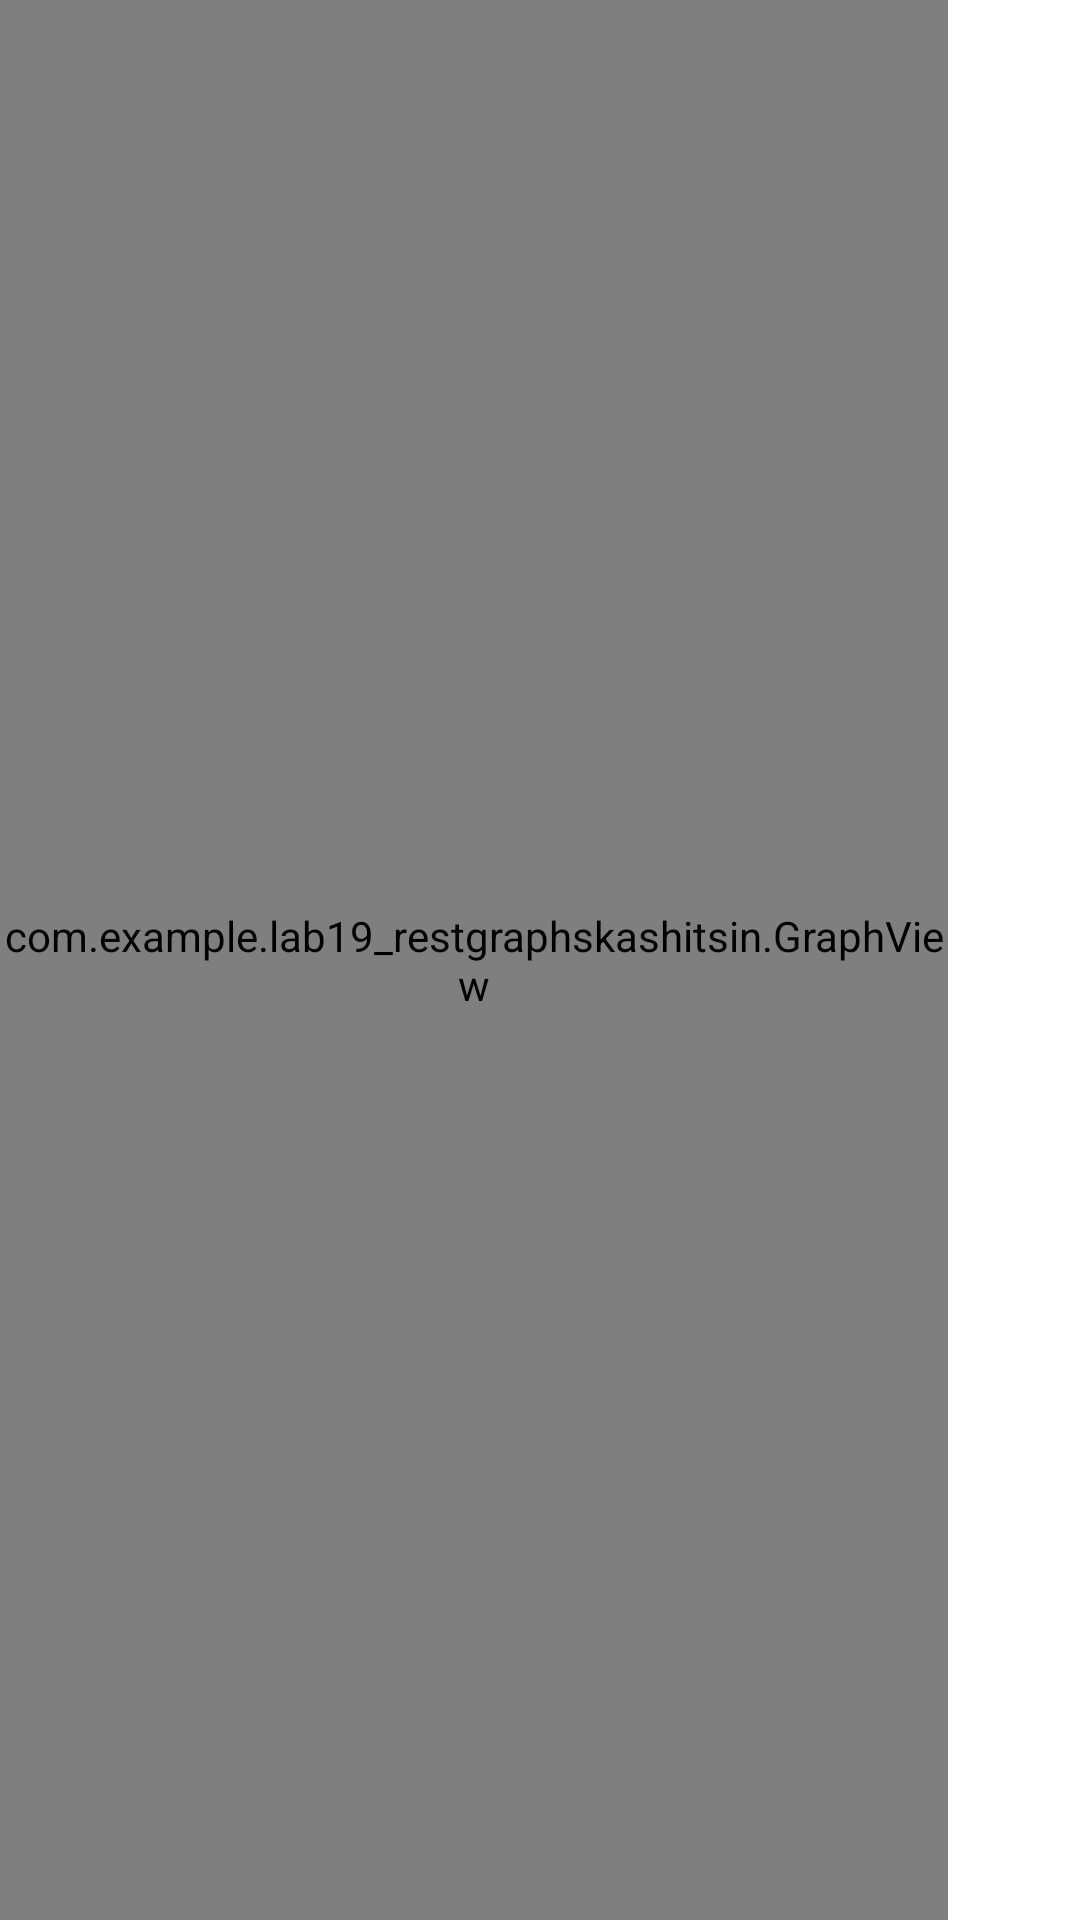

Here is an Android app screen rendered from its layout file. Give the layout XML and the strings, colors and styles it references.
<!-- AndroidManifest.xml: application theme Theme.Lab19RestGraphsKashitsin -->
<!-- res/layout/activity_interact_gtaph.xml -->
<?xml version="1.0" encoding="utf-8"?>
<LinearLayout xmlns:android="http://schemas.android.com/apk/res/android"
    xmlns:app="http://schemas.android.com/apk/res-auto"
    xmlns:tools="http://schemas.android.com/tools"
    android:id="@+id/layout_introot"
    android:layout_width="match_parent"
    android:layout_height="match_parent"
    android:orientation="horizontal"
    tools:context=".InteractGraphActivity">

    <com.example.lab19_restgraphskashitsin.GraphView
        android:id="@+id/graphView"
        android:layout_width="match_parent"
        android:layout_height="match_parent"
        android:layout_weight="1" />

    <LinearLayout
        android:id="@+id/layout_intGraph"
        android:layout_width="wrap_content"
        android:layout_height="wrap_content"
        android:layout_weight="1"
        android:orientation="vertical">

        <Button
            android:id="@+id/btn_addNode"
            android:layout_width="wrap_content"
            android:layout_height="wrap_content"
            android:onClick="onAddClick"
            tools:ignore="SpeakableTextPresentCheck"
            style="@style/Widget.MaterialComponents.Button.Icon"
            app:icon="@drawable/btnaddnode"
            />

        <Button
            android:id="@+id/btn_rmvNode"
            android:layout_width="wrap_content"
            android:layout_height="wrap_content"
            android:onClick="onRemoveClick"
            tools:ignore="SpeakableTextPresentCheck"
            style="@style/Widget.MaterialComponents.Button.Icon"
            app:icon="@drawable/btnrmvnode"
            />
        <Button
            android:id="@+id/btn_addLink"
            android:layout_width="match_parent"
            android:layout_height="wrap_content"
            android:onClick="onLinkClick"
            tools:ignore="SpeakableTextPresentCheck"
            style="@style/Widget.MaterialComponents.Button.Icon"
            app:icon="@drawable/btnaddlink"
            />
        <Button
            android:id="@+id/btn_rnvLink"
            android:layout_width="wrap_content"
            android:layout_height="wrap_content"
            android:onClick="onRemoveLink"
            tools:ignore="SpeakableTextPresentCheck"
            style="@style/Widget.MaterialComponents.Button.Icon"
            app:icon="@drawable/btnrmvlink"
            />
        <Button
            android:id="@+id/btn_rnmNode"
            android:layout_width="wrap_content"
            android:layout_height="wrap_content"
            android:onClick="onNodeName"
            tools:ignore="SpeakableTextPresentCheck"
            style="@style/Widget.MaterialComponents.Button.Icon"
            app:icon="@drawable/btnnamenode"
            />
        <Button
            android:id="@+id/btn_rnmLink"
            android:layout_width="wrap_content"
            android:layout_height="wrap_content"
            android:onClick="onLinkName"
            tools:ignore="SpeakableTextPresentCheck"
            style="@style/Widget.MaterialComponents.Button.Icon"
            app:icon="@drawable/btnnamelink"
            />
    </LinearLayout>
</LinearLayout>
<!-- resources referenced by this layout -->
<resources>
  <!-- drawable btnaddlink: png bitmap (drawable, 560 bytes) -->
  <!-- drawable btnaddnode: png bitmap (drawable, 484 bytes) -->
  <!-- drawable btnnamelink: png bitmap (drawable, 665 bytes) -->
  <!-- drawable btnnamenode: png bitmap (drawable, 576 bytes) -->
  <!-- drawable btnrmvlink: png bitmap (drawable, 638 bytes) -->
  <!-- drawable btnrmvnode: png bitmap (drawable, 528 bytes) -->
  <style name="Theme.Lab19RestGraphsKashitsin" parent="Theme.MaterialComponents.DayNight.DarkActionBar">
          
          <item name="colorPrimary">@color/purple_500</item>
          <item name="colorPrimaryVariant">@color/purple_700</item>
          <item name="colorOnPrimary">@color/white</item>
          
          <item name="colorSecondary">@color/teal_200</item>
          <item name="colorSecondaryVariant">@color/teal_700</item>
          <item name="colorOnSecondary">@color/black</item>
          
          <item name="android:statusBarColor" tools:targetApi="l">?attr/colorPrimaryVariant</item>
          
      </style>
  <!-- not gathered from this repository: default colours our renderer supplied (Android Studio template values) -->
  <color name="purple_500">#FF6200EE</color>
  <color name="purple_700">#FF3700B3</color>
  <color name="teal_200">#FF03DAC5</color>
  <color name="teal_700">#FF018786</color>
  <color name="black">#FF000000</color>
  <color name="white">#FFFFFFFF</color>
</resources>
